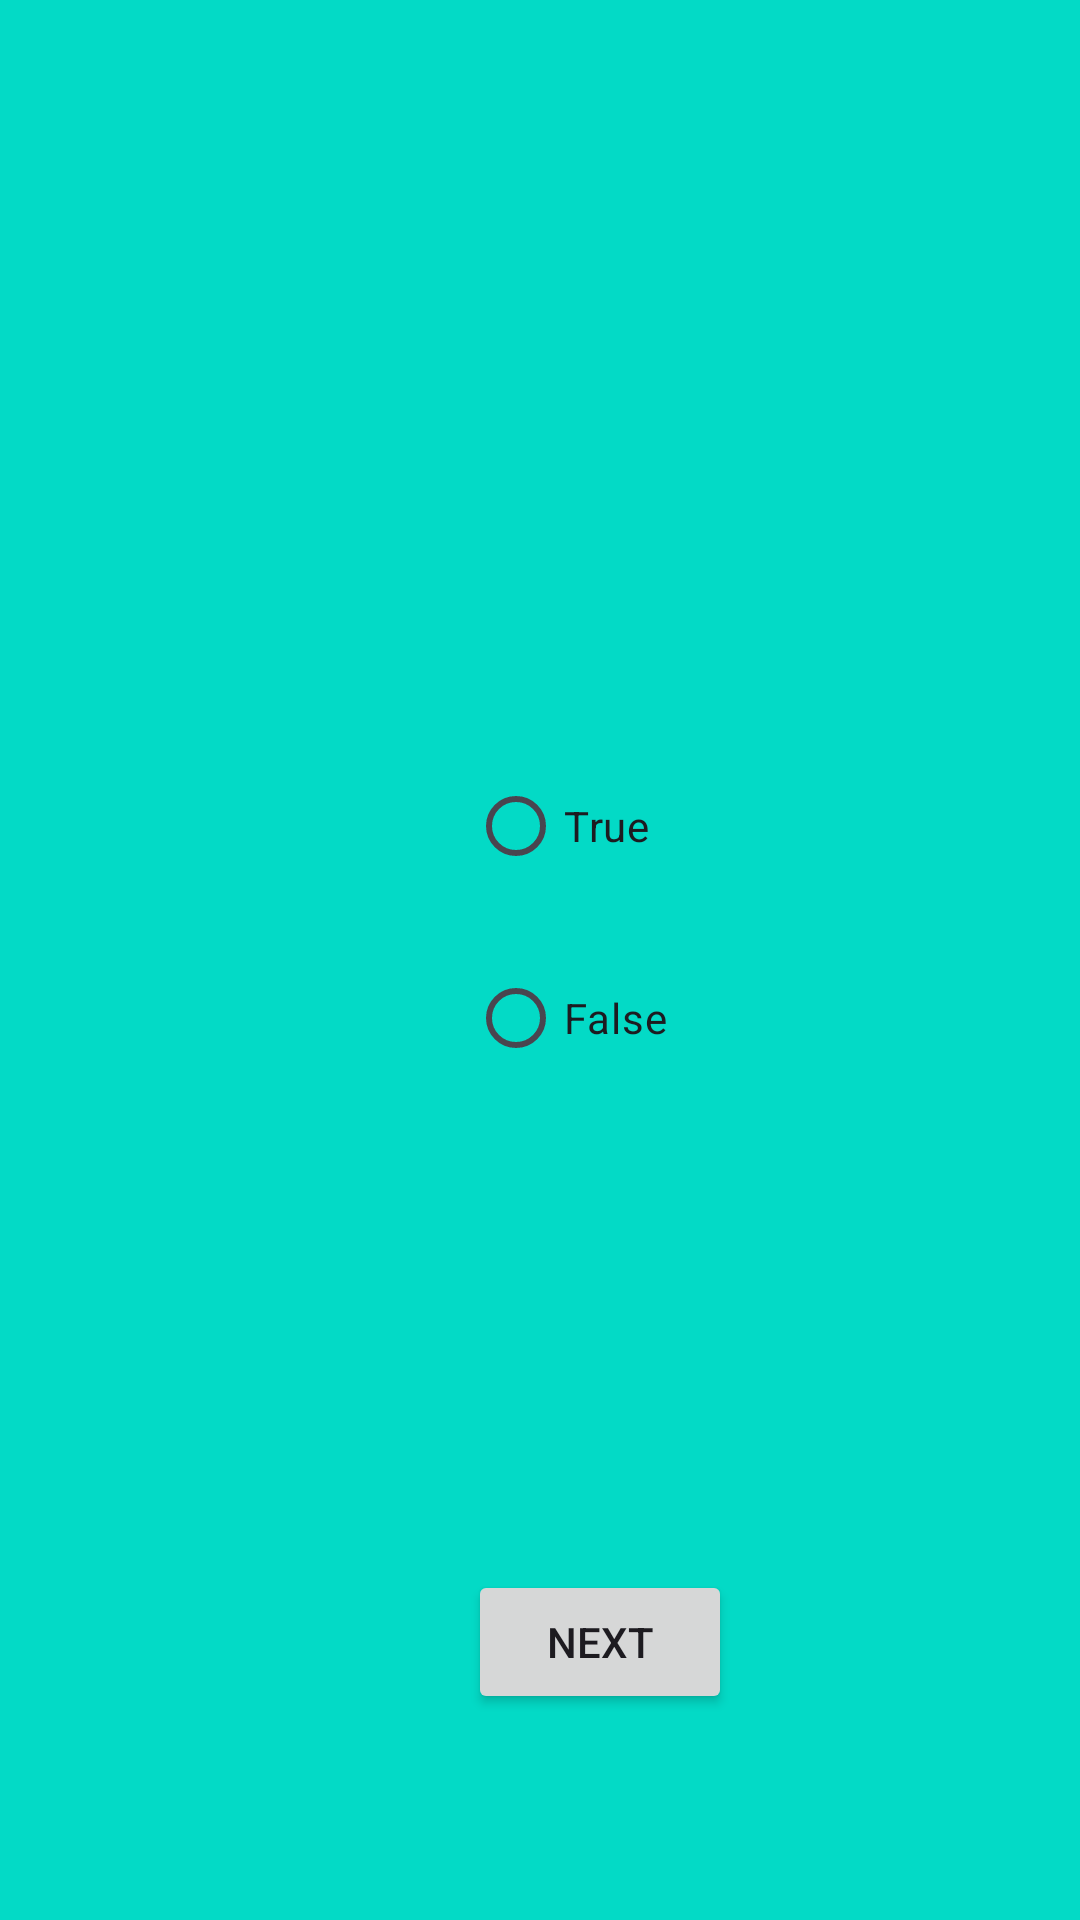

Produce the Android XML layout that renders to this screen, including the resource entries it uses.
<!-- AndroidManifest.xml: application theme Theme.ExamAppEmre -->
<!-- res/layout/activity_exam.xml -->
<LinearLayout xmlns:android="http://schemas.android.com/apk/res/android"
    xmlns:tools="http://schemas.android.com/tools"
    android:layout_width="match_parent"
    android:layout_height="match_parent"
    android:orientation="vertical"
    android:background="@color/design_default_color_secondary"
    android:padding="16dp"
    tools:context=".ExamActivity">

    <TextView
        android:id="@+id/examNameTextView"
        android:layout_width="wrap_content"
        android:layout_height="wrap_content"
        android:textSize="20sp"
        android:textStyle="bold"
        android:layout_marginBottom="16dp"
        android:layout_marginLeft="140dp"/>

    <TextView
        android:id="@+id/questionTextView"
        android:layout_width="match_parent"
        android:layout_height="wrap_content"
        android:textSize="18sp"
        android:layout_marginTop="80dp"
        android:layout_marginBottom="8dp"/>

    <RadioGroup
        android:id="@+id/answerRadioGroup"
        android:layout_width="match_parent"
        android:layout_height="wrap_content"
        android:layout_marginLeft="140dp"
        android:orientation="vertical">

        <RadioButton
            android:id="@+id/trueRadioButton"
            android:layout_width="wrap_content"
            android:layout_height="wrap_content"
            android:layout_marginTop="80dp"
            android:text="True" />

        <RadioButton
            android:id="@+id/falseRadioButton"
            android:layout_width="wrap_content"
            android:layout_height="wrap_content"
            android:layout_marginTop="16dp"
            android:text="False" />

    </RadioGroup>

    <Button
        android:id="@+id/nextButton"
        android:layout_width="wrap_content"
        android:layout_height="wrap_content"
        android:text="Next"
        android:layout_marginLeft="140dp"
        android:layout_marginTop="160dp"/>

</LinearLayout>
<!-- resources referenced by this layout -->
<resources>
  <style name="Theme.ExamAppEmre" parent="Base.Theme.ExamAppEmre" />
  <style name="Base.Theme.ExamAppEmre" parent="Theme.Material3.DayNight.NoActionBar">
          
          
      </style>
</resources>
